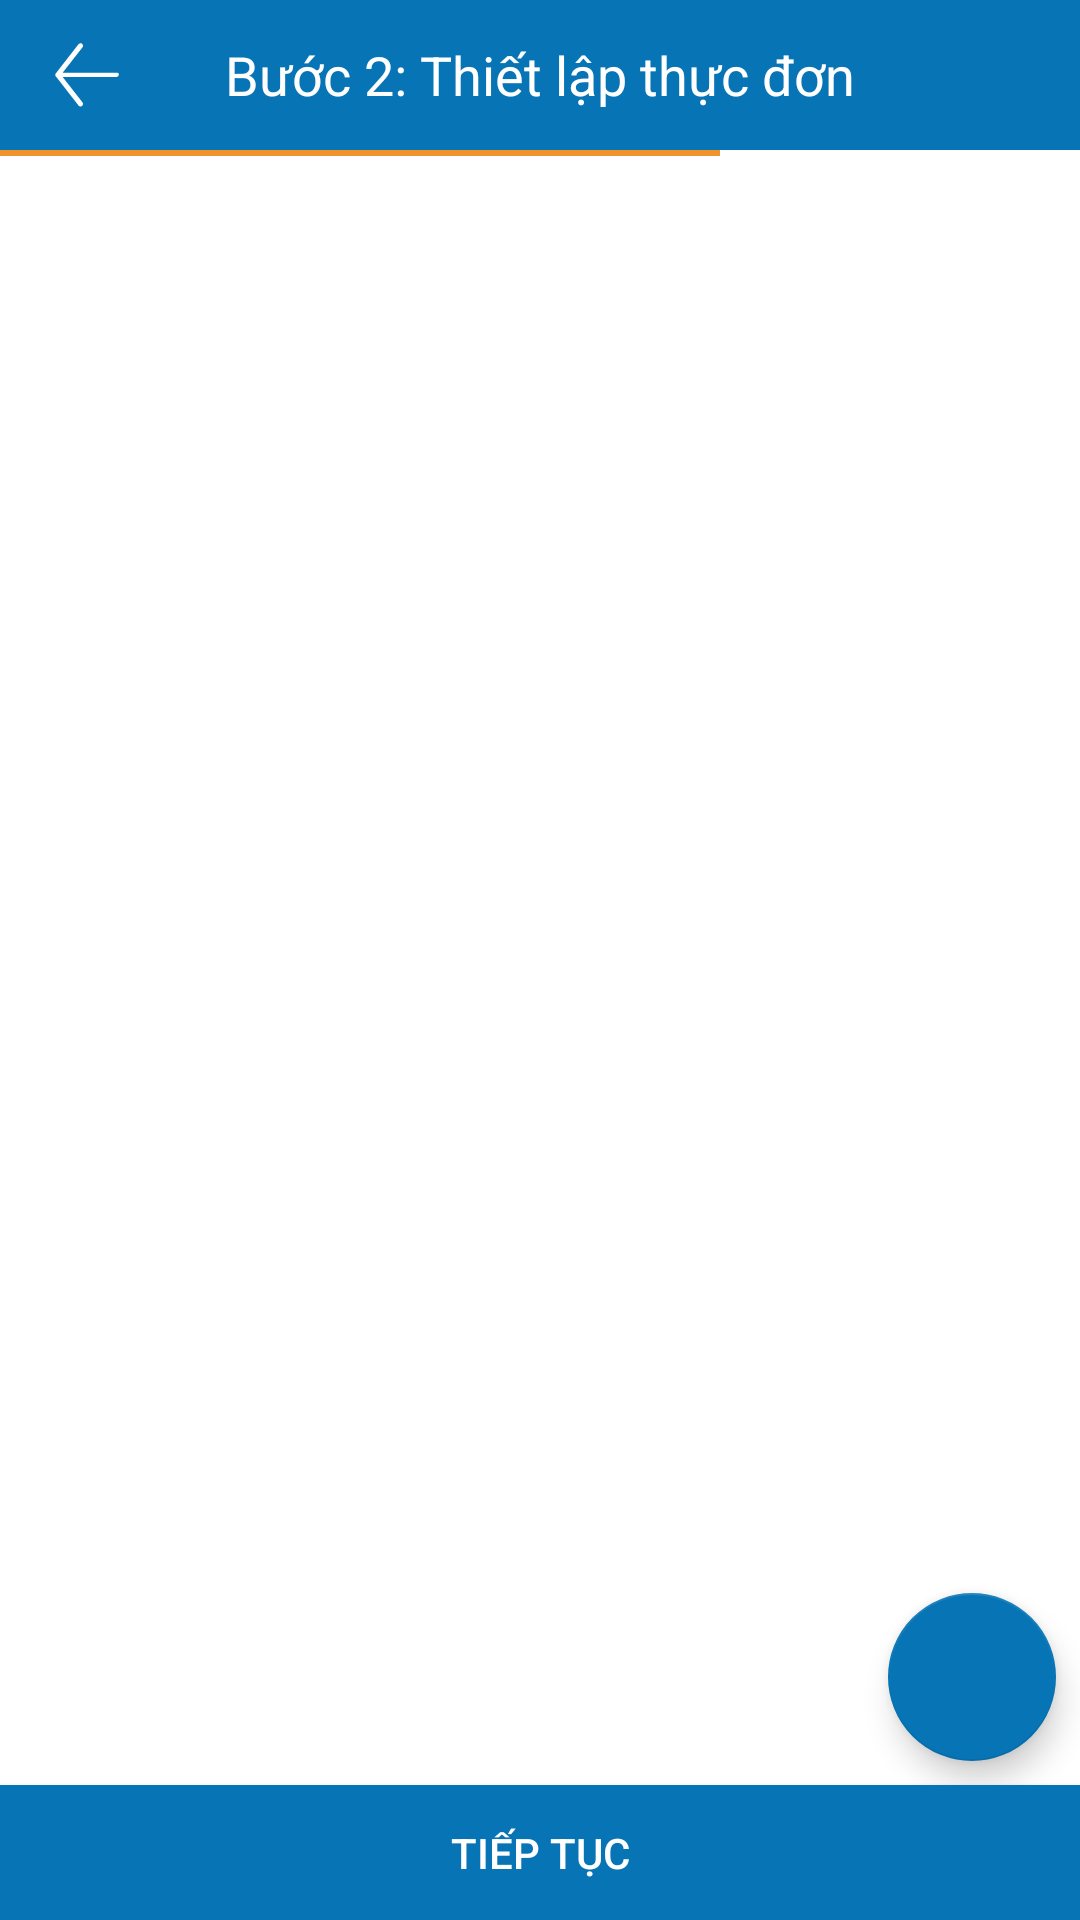

Write the Android layout XML for this screen, with the resource values it uses.
<!-- AndroidManifest.xml: application theme Theme.Starter2 -->
<!-- res/layout/fragment_setup_menu.xml -->
<?xml version="1.0" encoding="utf-8"?>
<RelativeLayout
    android:layout_width="match_parent"
    android:layout_height="match_parent"
    xmlns:android="http://schemas.android.com/apk/res/android">
    <com.google.android.material.appbar.AppBarLayout
        android:id="@+id/appBarLayout"
        android:layout_alignParentStart="true"
        android:layout_width="match_parent"
        android:theme="@style/ThemeOverlay.AppCompat.Dark"
        android:layout_height="@dimen/toolbar_height_size">
        <RelativeLayout
            android:layout_width="match_parent"
            android:layout_height="match_parent">
            <ImageView
                android:id="@+id/ivArrowBackHome"
                android:layout_width="@dimen/size_ic_statusbar"
                android:layout_alignParentStart="true"
                android:layout_marginLeft="@dimen/margin_large"
                android:layout_centerVertical="true"
                android:clickable="true"
                android:background="?attr/selectableItemBackgroundBorderless"                android:src="@drawable/ic_icon_back"
                android:layout_height="@dimen/size_ic_statusbar"/>
            <TextView
                android:layout_width="wrap_content"
                android:layout_centerInParent="true"
                style="@style/text_large"
                android:text="@string/text_setup_menu_restaurant"
                android:layout_height="wrap_content"/>
            <ImageView
                android:id="@+id/ivOptionMenu"
                android:layout_width="wrap_content"
                android:src="@drawable/ic_menu_dot_20"
                android:layout_alignParentEnd="true"
                android:clickable="true"
                android:background="?attr/selectableItemBackgroundBorderless"
                android:layout_centerVertical="true"
                android:layout_marginRight="@dimen/margin_large"
                android:layout_height="wrap_content"/>
            <View
                android:layout_width="50dp"
                android:id="@+id/viewShowPopup"
                android:layout_alignParentEnd="true"
                android:layout_alignParentBottom="true"
                android:layout_height="0.1dp"/>
        </RelativeLayout>
    </com.google.android.material.appbar.AppBarLayout>

    <LinearLayout
        android:id="@+id/llProgress"
        android:layout_below="@id/appBarLayout"
        android:layout_width="match_parent"
        android:orientation="horizontal"
        android:weightSum="3"
        android:layout_height="2dp">
        <View
            android:layout_width="fill_parent"
            android:layout_weight="1"
            android:background="@color/progress"
            android:layout_height="match_parent"/>
        <View
            android:layout_width="fill_parent"
            android:layout_weight="2"
            android:layout_height="match_parent"/>

    </LinearLayout>
    <com.google.android.material.tabs.TabLayout
        android:id="@+id/tabLayout"
        android:layout_below="@id/llProgress"
        xmlns:app="http://schemas.android.com/apk/res-auto"
        android:layout_width="match_parent"
        app:tabTextAppearance="@android:style/TextAppearance.Widget.TabWidget"
        app:tabMode="scrollable"
        android:layout_height="?android:actionBarSize"/>

    <FrameLayout
        android:layout_width="match_parent"
        android:layout_below="@id/tabLayout"
        android:layout_above="@id/btnContinueSelectMenu"
        android:layout_height="match_parent">
        <androidx.viewpager2.widget.ViewPager2
            android:id="@+id/viewPagerListFoodMenu"
            android:layout_width="match_parent"
            android:layout_height="match_parent"/>

        <com.google.android.material.floatingactionbutton.FloatingActionButton
            android:id="@+id/fabAddFood"
            android:layout_gravity="bottom|right|center_vertical|center_horizontal|center|end"
            android:layout_width="wrap_content"
            xmlns:app="http://schemas.android.com/apk/res-auto"
            android:layout_alignParentEnd="true"
            app:backgroundTint="@color/purple_500"
            android:src="@drawable/ic_baseline_add_24"
            app:tint="@color/white"
            android:layout_margin="@dimen/margin_normal"
            android:layout_height="wrap_content"/>

    </FrameLayout>




    <com.google.android.material.button.MaterialButton
        android:id="@+id/btnContinueSelectMenu"
        android:layout_alignParentBottom="true"
        android:text="@string/text_btn_continue"
        android:background="@drawable/custom_btn_continue_setup_menu"
        android:foreground="?android:selectableItemBackground"
        android:letterSpacing="0"
        android:layout_width="match_parent"
        android:layout_height="@dimen/btn_setup_menu_size_height"/>
</RelativeLayout>
<!-- resources referenced by this layout -->
<resources>
  <color name="progress">#f0932b</color>
  <color name="purple_500">#0774B5</color>
  <color name="white">#FFFFFFFF</color>
  <dimen name="btn_setup_menu_size_height">45dp</dimen>
  <dimen name="margin_large">16dp</dimen>
  <dimen name="margin_normal">8dp</dimen>
  <dimen name="size_ic_statusbar">26dp</dimen>
  <dimen name="toolbar_height_size">50dp</dimen>
  <!-- drawable custom_btn_continue_setup_menu (drawable) -->
  <?xml version="1.0" encoding="utf-8"?>
  <shape android:shape="rectangle" xmlns:android="http://schemas.android.com/apk/res/android">
   <solid android:color="@color/purple_500"/>
  </shape>
  <!-- drawable ic_icon_back (drawable) -->
  <?xml version="1.0" encoding="utf-8"?>
  <vector xmlns:android="http://schemas.android.com/apk/res/android" xmlns:app="http://schemas.android.com/apk/res-auto" xmlns:aapt="http://schemas.android.com/aapt" android:height="44dp" android:width="44dp" android:viewportWidth="24" android:viewportHeight="24">
      <path android:fillColor="#ffffff" android:pathData="M21,11.3H4.5l6.1,-7.8c0.3,-0.3 0.2,-0.8 -0.1,-1.1c-0.3,-0.3 -0.8,-0.2 -1.1,0.1l-7,9c0,0 0,0.1 -0.1,0.1c0,0 0,0.1 0,0.1c-0.1,0.2 -0.1,0.4 0,0.5c0,0 0,0.1 0,0.1c0,0 0,0.1 0.1,0.1l7,9c0.1,0.2 0.4,0.3 0.6,0.3c0.2,0 0.3,-0.1 0.5,-0.2c0.3,-0.3 0.4,-0.7 0.1,-1.1l-6.1,-7.8H21c0.4,0 0.8,-0.3 0.8,-0.8S21.4,11.3 21,11.3z"/>
  </vector>
  <string name="text_btn_continue">TIẾP TỤC</string>
  <string name="text_setup_menu_restaurant">Bước 2: Thiết lập thực đơn</string>
  <style name="text_large" parent="Widget.AppCompat.TextView">
          <item name="fontFamily">@font/font_intel_bold</item>
          <item name="android:textSize">@dimen/font_large</item>
          <item name="android:textColor">@color/white</item>
      </style>
  <style name="Theme.Starter2" parent="Theme.MaterialComponents.Light.NoActionBar">
          
          <item name="colorPrimary">@color/purple_500</item>
          <item name="colorPrimaryVariant">@color/purple_700</item>
          <item name="colorOnPrimary">@color/white</item>
          
          <item name="colorSecondary">@color/teal_200</item>
          <item name="colorSecondaryVariant">@color/teal_700</item>
          <item name="colorOnSecondary">@color/black</item>
          
          <item name="android:statusBarColor" tools:targetApi="l">?attr/colorPrimaryVariant</item>
          
      </style>
  <dimen name="font_large">18dp</dimen>
  <color name="purple_700">#005D96</color>
  <color name="teal_200">#FF03DAC5</color>
  <color name="teal_700">#FF018786</color>
  <color name="black">#FF000000</color>
</resources>
